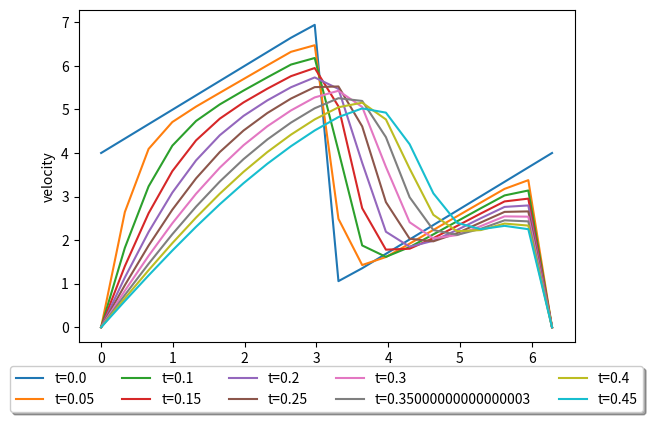

The script that saved this image:
import numpy as np
# from initial_conditions import *
import matplotlib.pyplot as plt

# Initial problem parameters
xDomain = (0.0,2.0*np.pi)     # x domain
nx = 20     # number of x-grid points
nt = 50     # number of time steps
dt = 0.01   # time step size
nu = 0.1    # diffusion coefficient
dx = float( (xDomain[1]-xDomain[0])/(nx - 1) )  # delta x

# Create an empty array for all velocity time steps including t=0
u = np.zeros((nx, nt))

# Create an array of x values based on the discretization
x = np.arange(xDomain[0], xDomain[1]+dx, dx)

# Create the initial conditions
def phi(x,nu):
	return np.exp(-x**2/(4*nu)) + np.exp(-(x-2*np.pi)**2/(4*nu))

def dphi_dx(x,nu):
	return -x/(2*nu)*np.exp(-x**2/(4*nu)) - (2*x-4*np.pi)/(4*nu)*np.exp(-(x-2*np.pi)**2/(4*nu))

u[:,0] = -2*nu*dphi_dx(x,nu)/phi(x,nu) + 4

# March along time steps
for n in range(1,nt):
    for i in range(1,nx-1):
        u[i,n] = u[i,n-1] - u[i,n-1]*dt/dx*(u[i,n-1] - u[i-1,n-1]) + nu*dt/(dx**2)*(u[i+1,n-1] - 2.0*u[i,n-1] + u[i-1,n-1])

# Plot the velocities at the end of the computation


fig = plt.figure()
ax = plt.subplot(111)
plt.ylabel('velocity')

for it in range(0,nt,5):
    t = it * dt
    ax.plot(x, u[:,it], label="t="+str(t))

# Shrink current axis' height by 10% on the bottom
box = ax.get_position()
ax.set_position([box.x0, box.y0 + box.height * 0.1, box.width, box.height * 0.9])

ax.legend(loc="upper center", bbox_to_anchor=(0.5, -0.05), fancybox=True, shadow=True, ncol=5)
plt.show()